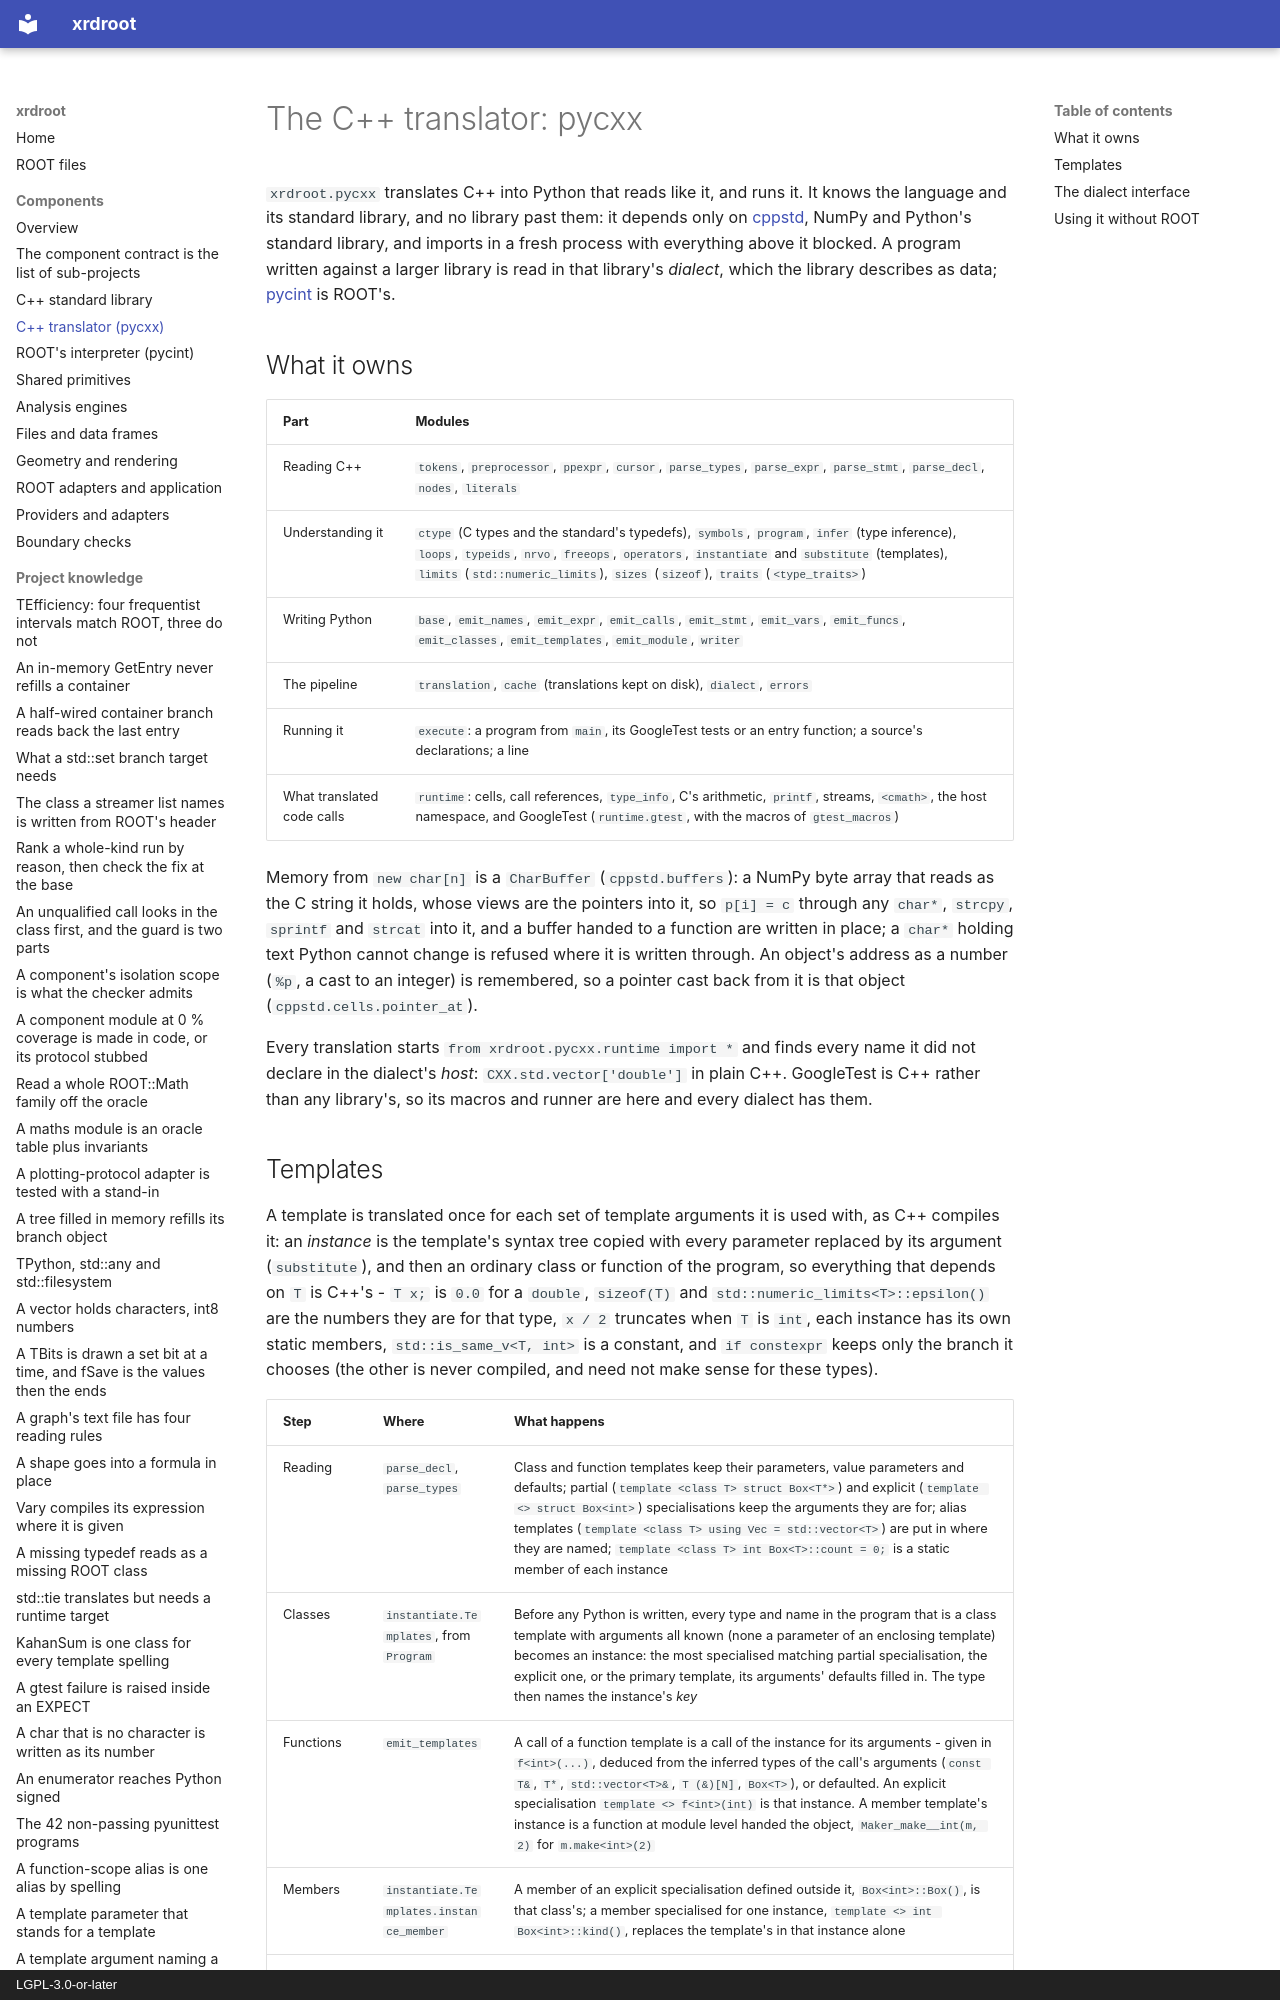

repository: rob-c/xrdroot · page: components/pycxx/index.html · generator: mkdocs · copyright: LGPL-3.0-or-later

---
title: "pycxx"
kind: "architecture"
summary: "`xrdroot.pycxx` translates C++ into Python that reads like it, and runs it."
tags: [architecture, docs]
created: "2026-11-23T14:08:15.000Z"
updated: "2026-11-23T14:08:15.000Z"
---
# The C++ translator: pycxx

`xrdroot.pycxx` translates C++ into Python that reads like it, and runs it.
It knows the language and its standard library, and no library past them: it
depends only on [cppstd](cppstd.md), NumPy and Python's standard library, and
imports in a fresh process with everything above it blocked. A program written
against a larger library is read in that library's *dialect*, which the
library describes as data; [pycint](pycint.md) is ROOT's.

## What it owns

| Part | Modules |
|---|---|
| Reading C++ | `tokens`, `preprocessor`, `ppexpr`, `cursor`, `parse_types`, `parse_expr`, `parse_stmt`, `parse_decl`, `nodes`, `literals` |
| Understanding it | `ctype` (C types and the standard's typedefs), `symbols`, `program`, `infer` (type inference), `loops`, `typeids`, `nrvo`, `freeops`, `operators`, `instantiate` and `substitute` (templates), `limits` (`std::numeric_limits`), `sizes` (`sizeof`), `traits` (`<type_traits>`) |
| Writing Python | `base`, `emit_names`, `emit_expr`, `emit_calls`, `emit_stmt`, `emit_vars`, `emit_funcs`, `emit_classes`, `emit_templates`, `emit_module`, `writer` |
| The pipeline | `translation`, `cache` (translations kept on disk), `dialect`, `errors` |
| Running it | `execute`: a program from `main`, its GoogleTest tests or an entry function; a source's declarations; a line |
| What translated code calls | `runtime`: cells, call references, `type_info`, C's arithmetic, `printf`, streams, `<cmath>`, the host namespace, and GoogleTest (`runtime.gtest`, with the macros of `gtest_macros`) |

Memory from `new char[n]` is a `CharBuffer` (`cppstd.buffers`): a NumPy byte
array that reads as the C string it holds, whose views are the pointers into
it, so `p[i] = c` through any `char*`, `strcpy`, `sprintf` and `strcat` into
it, and a buffer handed to a function are written in place; a `char*` holding
text Python cannot change is refused where it is written through. An
object's address as a number (`%p`, a cast to an integer) is remembered, so a
pointer cast back from it is that object (`cppstd.cells.pointer_at`).

Every translation starts `from xrdroot.pycxx.runtime import *` and finds every
name it did not declare in the dialect's *host*: `CXX.std.vector['double']` in
plain C++. GoogleTest is C++ rather than any library's, so its macros and
runner are here and every dialect has them.
